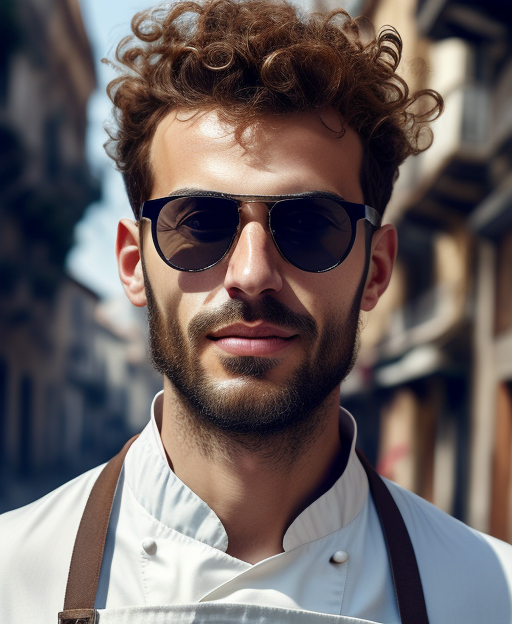
Generation parameters embedded in this image by AUTOMATIC1111 Stable Diffusion web UI or a fork of it (Forge, ...) (PNG 'parameters' text chunk):
half length portrait of 
An Italian male human chef, curly hair, a pasta-stained apron, a stylish pair of sunglasses.
clothed, d&d, (fantasy:1.2), high quality, digital art,  (insanely detailed:1) <lora:add_detail:0.3>
Negative prompt:  EasyNegativeV2, zoomed out, nsfw, naked
Steps: 20, Sampler: Euler a, CFG scale: 7, Seed: 4015106057, Size: 512x624, Model hash: bb7e29def5, Model: rpg_v5, Lora hashes: "add_detail: 7c6bad76eb54", TI hashes: "EasyNegativeV2: 339cc9210f70", Version: 1.5.1